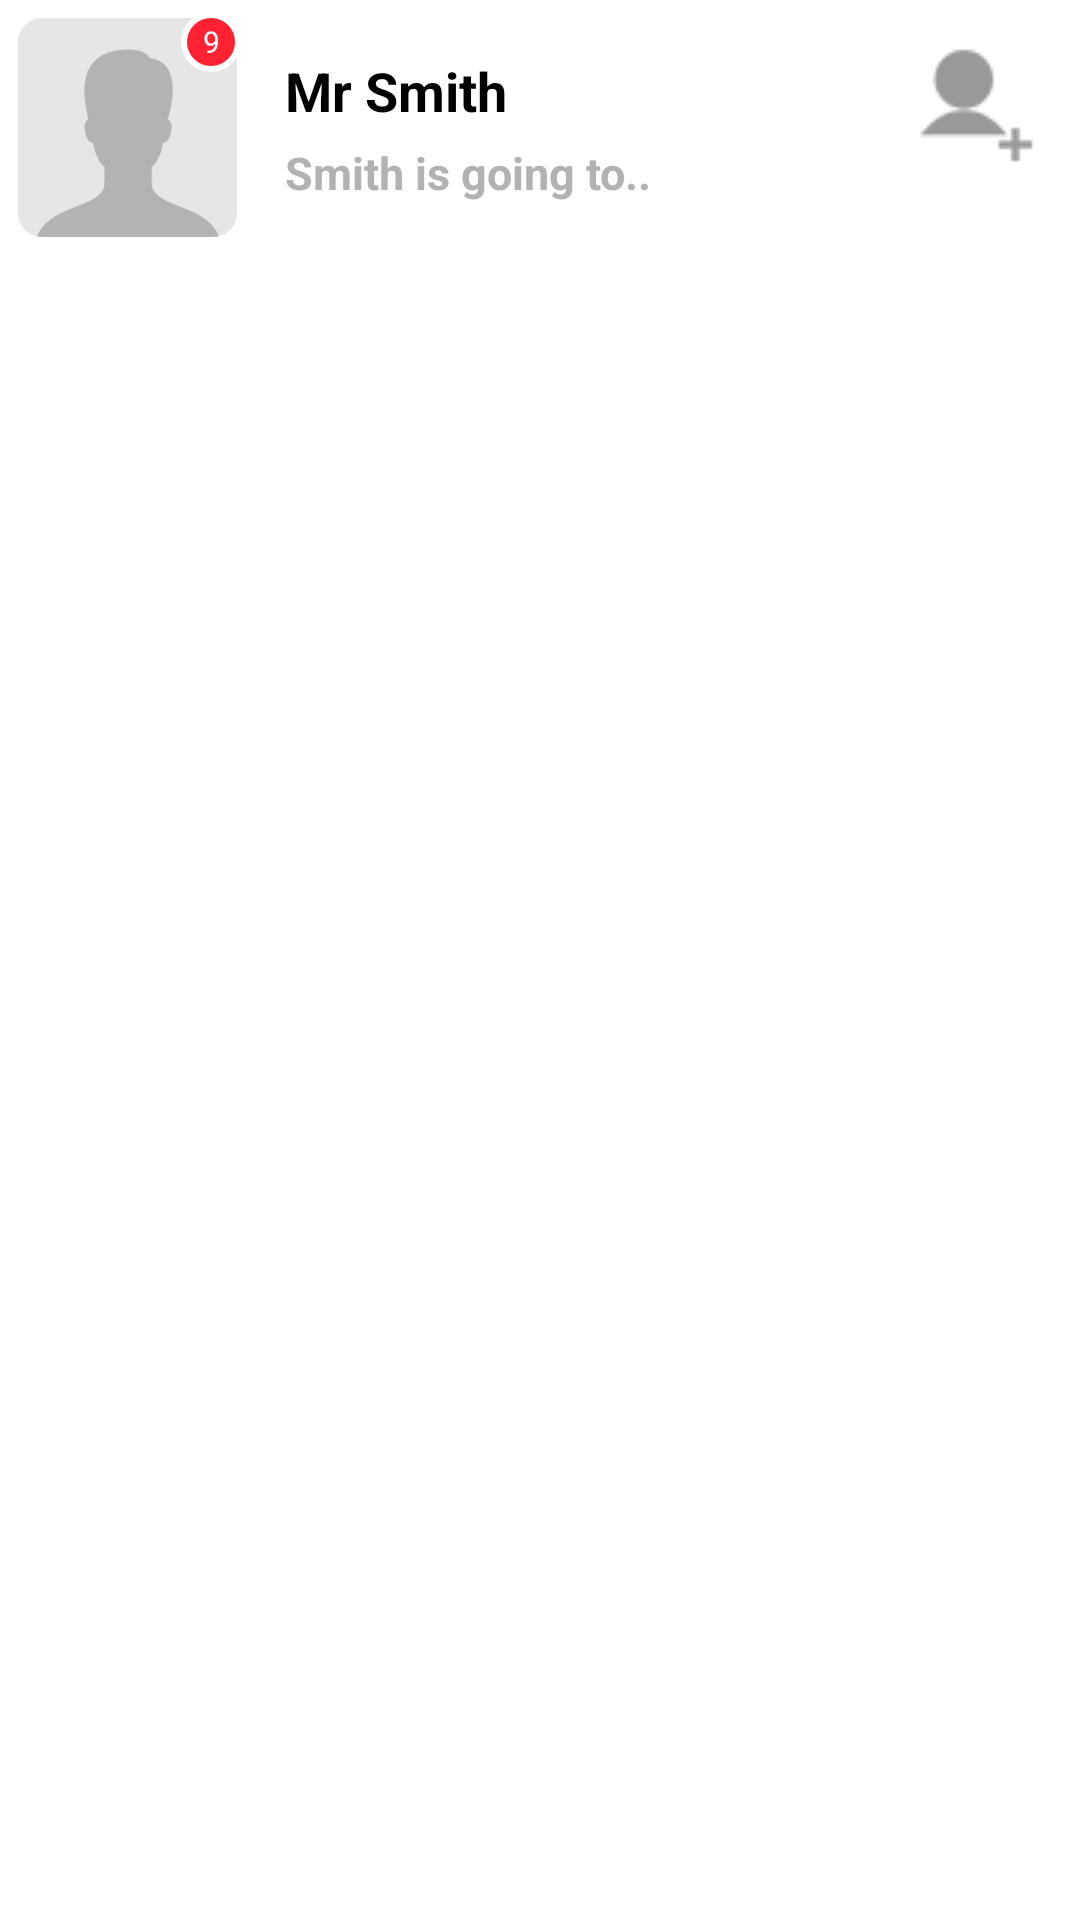

Android layout source for this screen:
<!-- AndroidManifest.xml: application theme AppTheme -->
<!-- res/layout/listview_item.xml -->
<?xml version="1.0" encoding="utf-8"?>
<LinearLayout xmlns:android="http://schemas.android.com/apk/res/android"
    android:layout_width="match_parent"
    android:layout_height="match_parent"
    android:orientation="horizontal" >

        <RelativeLayout
            android:layout_width="wrap_content"
            android:layout_height="wrap_content"
            android:orientation="horizontal" >

            <ImageView
                android:id="@+id/friend_group_image"
                android:layout_width="75dip"
                android:layout_height="75dip"
                android:layout_marginLeft="5dp"
                android:layout_marginTop="4dp"
                android:background="@drawable/unknown" />

            <ImageView
                android:id="@+id/friend_group_image1"
                android:layout_width="85dip"
                android:layout_height="85dip"
                android:background="@drawable/imageshape" />

            <RelativeLayout
                android:id="@+id/unread_message_text_layout"
                android:layout_width="20dp"
                android:layout_height="20dp"
                android:layout_alignTop="@+id/friend_group_image1"
                android:layout_marginLeft="-25dp"
                android:layout_marginTop="4dp"
                android:layout_toRightOf="@+id/friend_group_image1"
                android:background="@drawable/badge" >

                <TextView
                    android:id="@+id/unread_message_text"
                    android:layout_width="20dp"
                    android:layout_height="20dp"
                    android:layout_centerInParent="true"
                    android:gravity="center"
                    android:text="9"
                    android:textColor="#ffffff"
                    android:textSize="10sp"
                    android:visibility="visible" />
            </RelativeLayout>

            <ImageView
                android:id="@+id/block_friend"
                android:layout_width="30dp"
                android:layout_height="30dp"
                android:layout_marginLeft="-25dp"
                android:layout_alignRight="@+id/friend_group_image1"
                android:layout_alignTop="@+id/friend_group_image1"
                android:layout_marginRight="-1dp"
                android:layout_marginTop="-1dp"
                android:background="@drawable/block_big"
                android:visibility="gone" />
        </RelativeLayout>

        <RelativeLayout
            android:layout_width="wrap_content"
            android:layout_height="wrap_content"
            android:orientation="vertical" >

            <TextView
                android:id="@+id/user_name"
                android:layout_width="fill_parent"
                android:layout_height="wrap_content"
                android:layout_marginLeft="10dp"
                android:layout_marginRight="80dp"
                android:layout_marginTop="18dp"
                android:singleLine="true"
                android:textColor="#000000"
                android:textSize="18sp"
                android:text="Mr Smith"
                android:textStyle="bold" />

            <TextView
                android:id="@+id/last_message"
                android:layout_width="fill_parent"
                android:layout_height="wrap_content"
                android:layout_below="@+id/user_name"
                android:layout_marginLeft="10dp"
                android:layout_marginRight="100dp"
                android:layout_marginTop="5dp"
                android:singleLine="true"
                android:textColor="#b2b2b2"
                android:text="Smith is going to.."
                android:textSize="15sp"
                android:textStyle="bold" />

            <ImageView
                android:id="@+id/add_friend_image"
                android:layout_width="wrap_content"
                android:layout_height="wrap_content"
                android:layout_alignParentRight="true"
                android:layout_centerVertical="true"
                android:layout_marginRight="10dp"
                android:layout_marginTop="0dp"
                android:src="@drawable/newadd_friend"
                android:visibility="visible" />

            <TextView
                android:id="@+id/chat_time"
                android:layout_width="wrap_content"
                android:layout_height="wrap_content"
                android:layout_alignBaseline="@+id/last_message"
                android:layout_alignParentRight="true"
                android:layout_marginRight="10dp"
                android:layout_marginTop="5dp"
                android:textColor="#b2b2b2"
                android:textSize="12sp" />
        </RelativeLayout>
</LinearLayout>
<!-- resources referenced by this layout -->
<resources>
  <!-- drawable badge (drawable) -->
  <?xml version="1.0" encoding="utf-8"?>
  <shape xmlns:android="http://schemas.android.com/apk/res/android"
      android:shape="oval" >
  
      <stroke
          android:width="2dp"
          android:color="#FFFFFF" />
  
      <corners android:radius="10dp" />
  
      <padding android:left="2dp" />
  
      <solid android:color="#ff2233" />
  
  </shape>
  <!-- drawable block_big: png bitmap (drawable, 2287 bytes) -->
  <!-- drawable imageshape (drawable) -->
  <shape xmlns:android="http://schemas.android.com/apk/res/android"
      android:padding="6dp"
      android:shape="rectangle" >
  
      <corners
            android:radius="11dp"
         />
  
      <stroke
          android:width="6dip"
          android:color="#ffffff" />
  
      <solid android:color="#00000000" />
  
  </shape>
  <!-- drawable newadd_friend: png bitmap (drawable, 1923 bytes) -->
  <!-- drawable unknown: png bitmap (drawable, 4559 bytes) -->
  <style name="AppTheme" parent="AppBaseTheme">
          <item name="android:fastScrollThumbDrawable">@drawable/fastscroll_thumb_holo</item>
          <item name="android:fastScrollOverlayPosition">atThumb</item>
          <item name="android:fastScrollTextColor">@color/apptheme_color</item>
          <item name="android:fastScrollTrackDrawable">@drawable/fastscroll_thumb_pressed_holo</item>
          <item name="android:fastScrollPreviewBackgroundRight">@drawable/bg_default_focused_holo_light</item>
      </style>
  <style name="AppBaseTheme" parent="android:Theme.Light">
          
      </style>
  <color name="apptheme_color">#DA4A38</color>
</resources>
